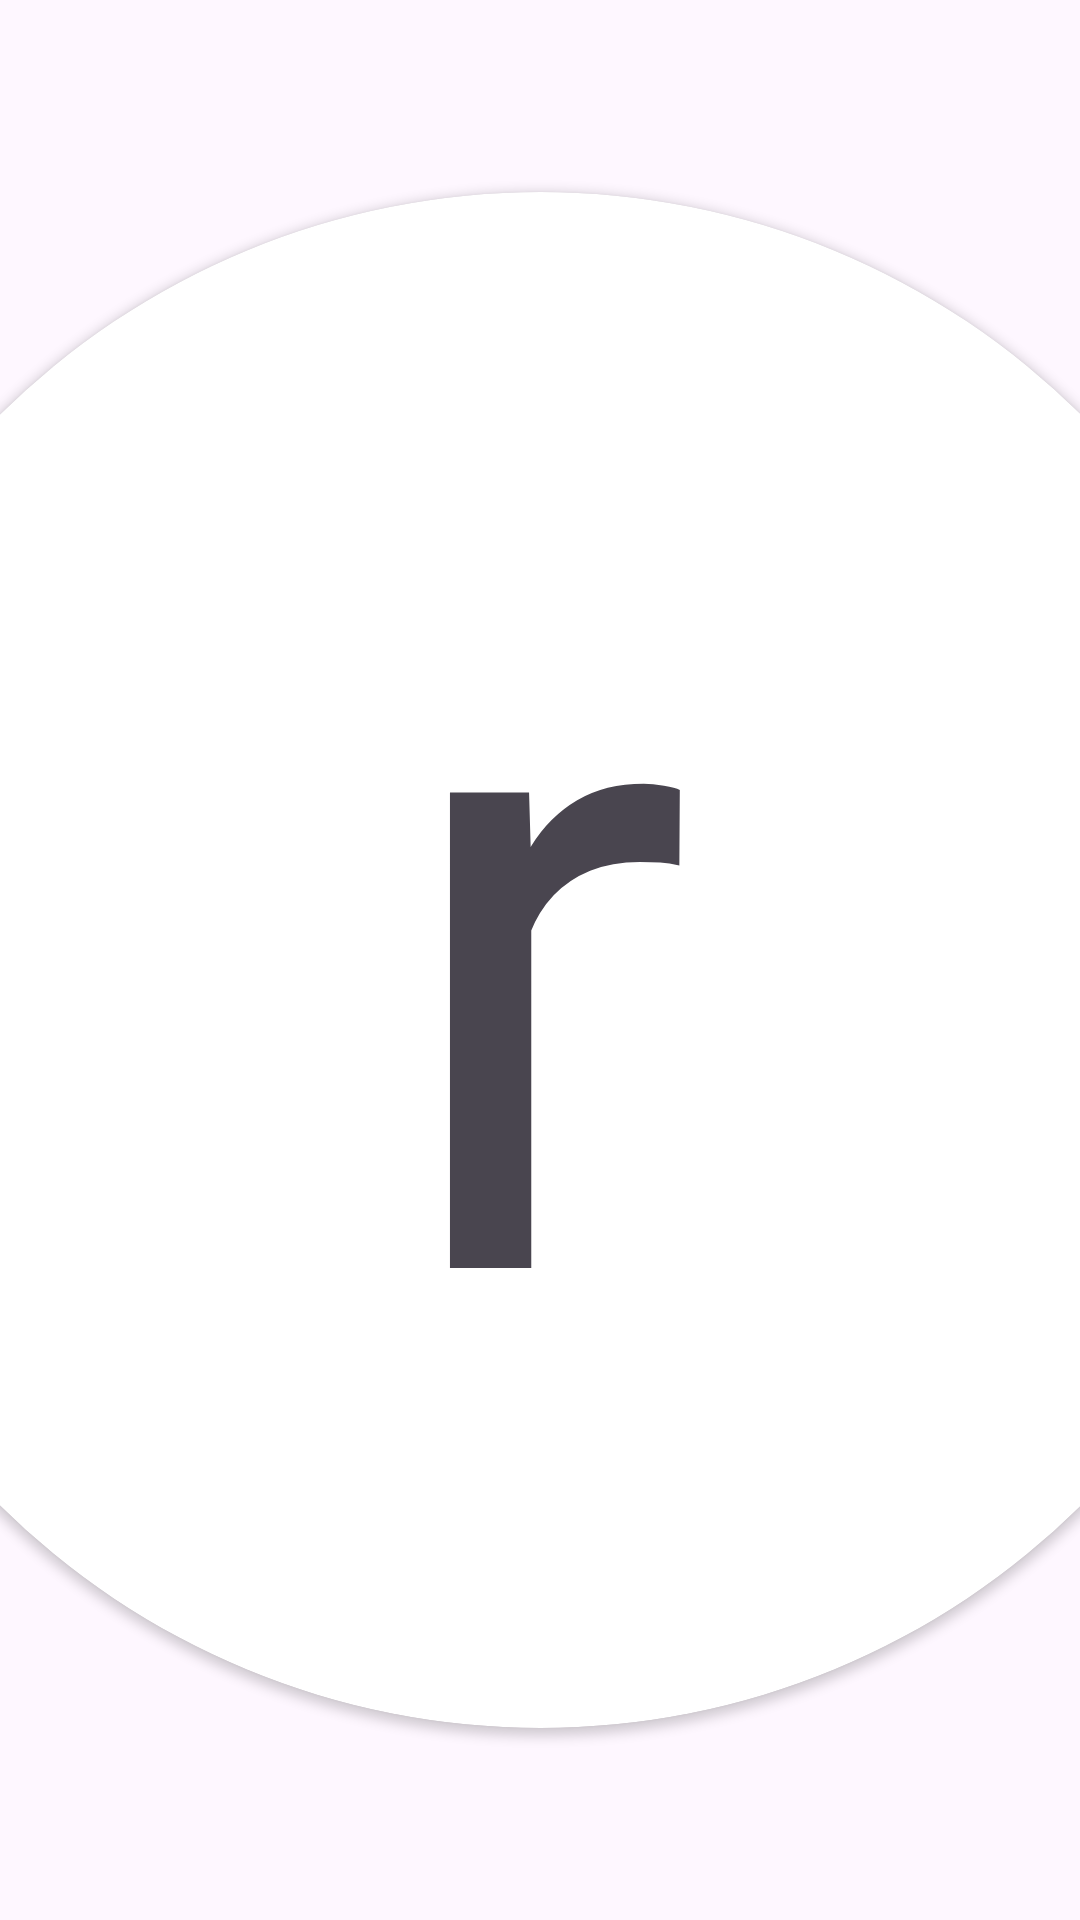

Reconstruct the res/layout file that produces this screen, plus the resources it refers to.
<!-- AndroidManifest.xml: application theme Theme.NetSchool -->
<!-- res/layout/fragment_splash.xml -->
<?xml version="1.0" encoding="utf-8"?>
<androidx.constraintlayout.widget.ConstraintLayout xmlns:android="http://schemas.android.com/apk/res/android"
    xmlns:tools="http://schemas.android.com/tools"
    android:layout_width="match_parent"
    android:layout_height="match_parent"
    xmlns:app="http://schemas.android.com/apk/res-auto"
    tools:context=".ui.splash.SplashFragment">

    <androidx.cardview.widget.CardView
        android:id="@+id/cardView2"
        android:layout_width="0dp"
        android:layout_height="0dp"
        app:cardCornerRadius="600dp"
        app:layout_constraintBottom_toBottomOf="parent"
        app:layout_constraintDimensionRatio="1:1"
        app:layout_constraintEnd_toEndOf="parent"
        app:layout_constraintHeight_percent="0.8"
        app:layout_constraintStart_toStartOf="parent"
        app:layout_constraintTop_toTopOf="parent" />

    <androidx.cardview.widget.CardView
        android:id="@+id/cardView3"
        android:layout_width="0dp"
        android:layout_height="0dp"
        app:cardCornerRadius="600dp"
        app:layout_constraintBottom_toBottomOf="parent"
        app:layout_constraintDimensionRatio="1:1"
        app:layout_constraintEnd_toEndOf="parent"
        app:layout_constraintHeight_percent="0.6"
        app:layout_constraintStart_toStartOf="parent"
        app:layout_constraintTop_toTopOf="parent" />

    <androidx.cardview.widget.CardView
        android:id="@+id/cardView"
        android:layout_width="0dp"
        android:layout_height="0dp"
        app:cardCornerRadius="600dp"
        app:layout_constraintBottom_toBottomOf="parent"
        app:layout_constraintDimensionRatio="1:1"
        app:layout_constraintEnd_toEndOf="parent"
        app:layout_constraintHeight_percent="0.4"
        app:layout_constraintStart_toStartOf="parent"
        app:layout_constraintTop_toTopOf="parent" />

    <TextView
        android:layout_width="0dp"
        android:layout_height="wrap_content"
        android:elevation="30dp"
        app:layout_constraintBottom_toBottomOf="@+id/cardView"
        app:layout_constraintEnd_toEndOf="@+id/cardView"
        app:layout_constraintStart_toStartOf="@+id/cardView"
        app:layout_constraintTop_toTopOf="@+id/cardView"
        android:textAlignment="center"
        android:textSize="300sp"
        android:includeFontPadding="false"
        android:text="r"/>





</androidx.constraintlayout.widget.ConstraintLayout>
<!-- resources referenced by this layout -->
<resources>
  <style name="Theme.NetSchool" parent="Theme.Material3.DayNight.NoActionBar">
          
          <item name="colorPrimary">@color/purple_500</item>
          <item name="colorPrimaryVariant">@color/purple_700</item>
          <item name="colorOnPrimary">@color/white</item>
          
          <item name="colorSecondary">@color/teal_200</item>
          <item name="colorSecondaryVariant">@color/teal_700</item>
          <item name="colorOnSecondary">@color/black</item>
          
          <item name="android:statusBarColor">?attr/colorSurface</item>
          <item name="android:windowLightStatusBar">true</item>
          
      </style>
  <color name="purple_500">#FF6200EE</color>
  <color name="purple_700">#FF3700B3</color>
  <color name="white">#FFFFFFFF</color>
  <color name="teal_200">#FF03DAC5</color>
  <color name="teal_700">#FF018786</color>
  <color name="black">#FF000000</color>
</resources>
